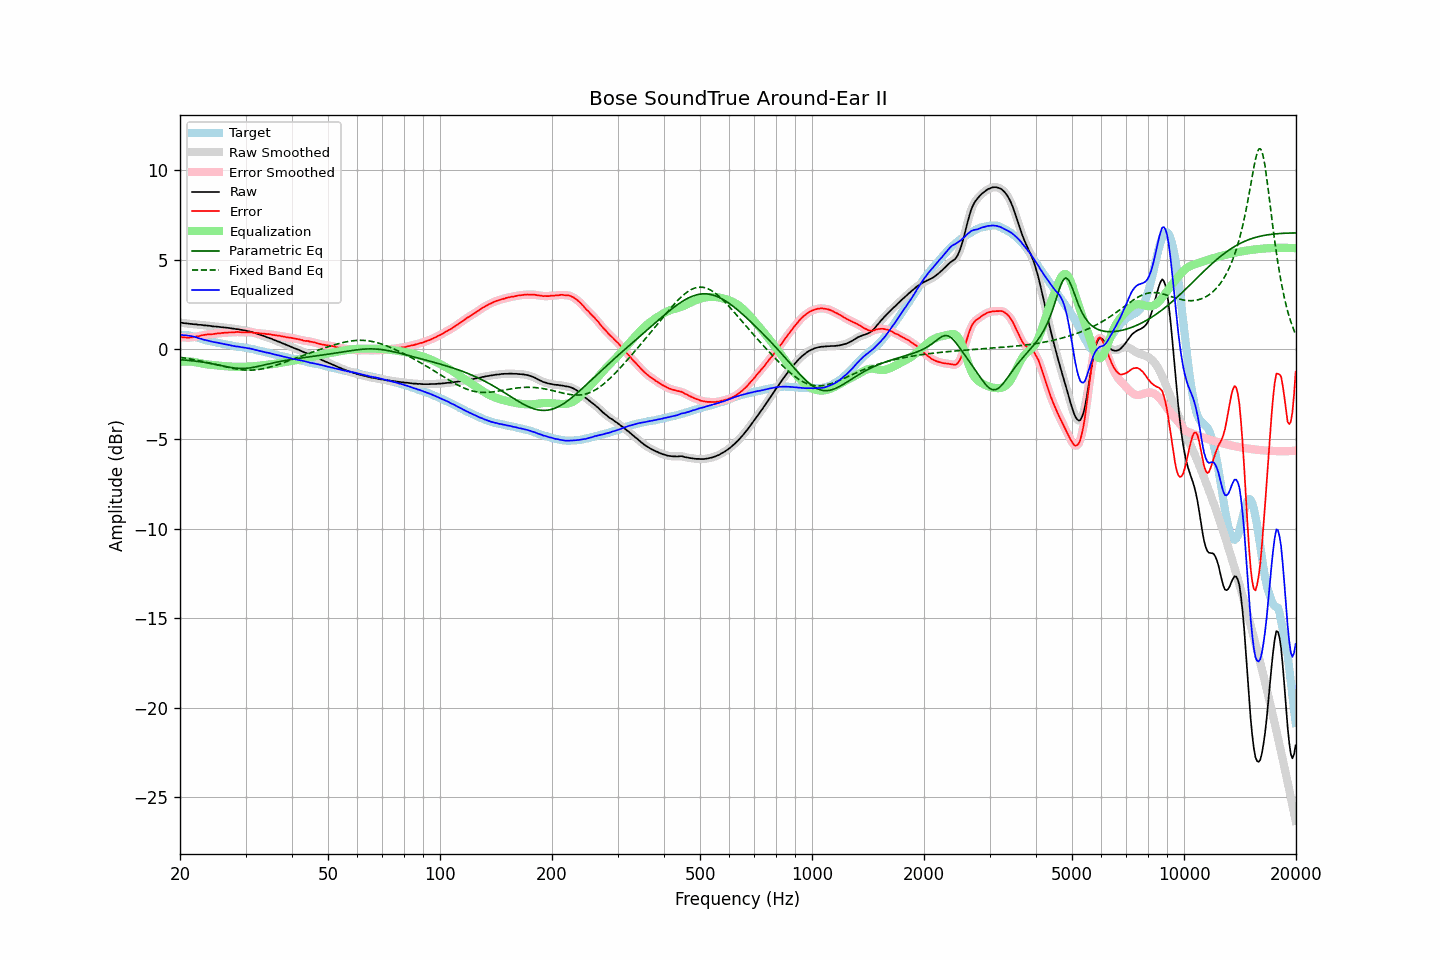

Data behind this chart, as committed beside it:
frequency, raw, error, smoothed, error_smoothed, equalization, parametric_eq, fixed_band_eq, equalized_raw, equalized_smoothed, target
20.00, 1.50, 0.69, 1.50, 0.70, -0.69, -0.57, -0.44, 0.81, 0.81, 0.81
20.20, 1.49, 0.69, 1.49, 0.69, -0.68, -0.58, -0.45, 0.81, 0.81, 0.80
20.40, 1.47, 0.67, 1.48, 0.68, -0.67, -0.58, -0.46, 0.80, 0.80, 0.80
20.61, 1.46, 0.67, 1.46, 0.67, -0.67, -0.59, -0.48, 0.79, 0.80, 0.79
20.81, 1.45, 0.66, 1.45, 0.66, -0.67, -0.60, -0.49, 0.79, 0.79, 0.79
21.02, 1.44, 0.65, 1.44, 0.66, -0.67, -0.61, -0.51, 0.78, 0.78, 0.79
21.23, 1.43, 0.66, 1.43, 0.66, -0.67, -0.62, -0.52, 0.76, 0.76, 0.77
21.44, 1.42, 0.67, 1.42, 0.67, -0.68, -0.63, -0.54, 0.75, 0.75, 0.75
21.66, 1.41, 0.69, 1.42, 0.69, -0.69, -0.63, -0.56, 0.73, 0.73, 0.73
21.87, 1.40, 0.71, 1.41, 0.70, -0.70, -0.65, -0.57, 0.70, 0.71, 0.70
22.09, 1.40, 0.73, 1.40, 0.72, -0.72, -0.66, -0.59, 0.69, 0.68, 0.68
22.31, 1.38, 0.73, 1.39, 0.73, -0.74, -0.67, -0.61, 0.65, 0.65, 0.66
22.54, 1.37, 0.75, 1.38, 0.75, -0.76, -0.68, -0.63, 0.62, 0.62, 0.63
22.76, 1.37, 0.78, 1.37, 0.77, -0.77, -0.69, -0.65, 0.60, 0.59, 0.60
22.99, 1.36, 0.80, 1.36, 0.79, -0.79, -0.70, -0.67, 0.57, 0.57, 0.57
23.22, 1.34, 0.81, 1.35, 0.81, -0.81, -0.72, -0.69, 0.54, 0.54, 0.54
23.45, 1.34, 0.83, 1.34, 0.83, -0.82, -0.73, -0.71, 0.52, 0.52, 0.52
23.69, 1.33, 0.84, 1.33, 0.84, -0.83, -0.75, -0.73, 0.50, 0.50, 0.50
23.92, 1.32, 0.85, 1.32, 0.85, -0.84, -0.76, -0.75, 0.48, 0.48, 0.47
24.16, 1.31, 0.85, 1.31, 0.85, -0.85, -0.78, -0.77, 0.46, 0.46, 0.46
24.40, 1.29, 0.85, 1.30, 0.85, -0.86, -0.80, -0.79, 0.43, 0.43, 0.44
24.65, 1.28, 0.86, 1.29, 0.86, -0.87, -0.81, -0.81, 0.41, 0.42, 0.42
24.89, 1.28, 0.88, 1.28, 0.88, -0.88, -0.83, -0.83, 0.40, 0.40, 0.40
25.14, 1.27, 0.89, 1.27, 0.89, -0.89, -0.85, -0.86, 0.38, 0.38, 0.38
25.39, 1.26, 0.90, 1.26, 0.90, -0.90, -0.87, -0.88, 0.36, 0.37, 0.36
25.65, 1.25, 0.90, 1.25, 0.91, -0.91, -0.89, -0.90, 0.35, 0.35, 0.35
25.91, 1.24, 0.92, 1.24, 0.92, -0.92, -0.91, -0.92, 0.33, 0.33, 0.32
26.16, 1.23, 0.93, 1.23, 0.93, -0.93, -0.92, -0.94, 0.31, 0.31, 0.31
26.43, 1.22, 0.94, 1.22, 0.93, -0.93, -0.94, -0.96, 0.29, 0.29, 0.29
26.69, 1.21, 0.94, 1.21, 0.94, -0.94, -0.96, -0.99, 0.28, 0.28, 0.28
26.96, 1.20, 0.95, 1.20, 0.94, -0.94, -0.98, -1.01, 0.26, 0.26, 0.26
27.23, 1.19, 0.95, 1.19, 0.95, -0.95, -0.99, -1.02, 0.24, 0.24, 0.25
27.50, 1.17, 0.95, 1.18, 0.95, -0.96, -1.01, -1.04, 0.22, 0.22, 0.22
27.77, 1.16, 0.96, 1.16, 0.96, -0.96, -1.02, -1.06, 0.20, 0.20, 0.20
28.05, 1.15, 0.96, 1.15, 0.97, -0.96, -1.03, -1.08, 0.19, 0.19, 0.19
28.33, 1.13, 0.97, 1.14, 0.97, -0.97, -1.04, -1.09, 0.17, 0.18, 0.16
28.62, 1.13, 0.98, 1.13, 0.97, -0.97, -1.05, -1.11, 0.17, 0.16, 0.15
28.90, 1.11, 0.96, 1.11, 0.97, -0.97, -1.06, -1.12, 0.15, 0.15, 0.15
29.19, 1.09, 0.96, 1.10, 0.96, -0.97, -1.06, -1.13, 0.13, 0.13, 0.13
29.48, 1.08, 0.96, 1.08, 0.96, -0.97, -1.06, -1.14, 0.12, 0.12, 0.13
29.78, 1.06, 0.96, 1.07, 0.96, -0.96, -1.06, -1.15, 0.10, 0.10, 0.11
30.08, 1.05, 0.96, 1.05, 0.95, -0.96, -1.05, -1.15, 0.09, 0.09, 0.10
30.38, 1.02, 0.95, 1.03, 0.96, -0.96, -1.04, -1.15, 0.07, 0.08, 0.07
30.68, 1.01, 0.96, 1.01, 0.96, -0.95, -1.03, -1.15, 0.06, 0.06, 0.05
30.99, 0.99, 0.96, 0.99, 0.95, -0.95, -1.02, -1.15, 0.05, 0.04, 0.03
31.30, 0.96, 0.94, 0.97, 0.95, -0.94, -1.01, -1.15, 0.02, 0.02, 0.02
31.61, 0.93, 0.93, 0.93, 0.93, -0.94, -0.99, -1.14, -0.00, -0.00, 0.01
31.93, 0.90, 0.93, 0.90, 0.92, -0.93, -0.97, -1.14, -0.02, -0.02, -0.02
32.24, 0.87, 0.92, 0.87, 0.92, -0.92, -0.96, -1.13, -0.04, -0.04, -0.04
32.57, 0.84, 0.91, 0.84, 0.91, -0.91, -0.94, -1.12, -0.06, -0.06, -0.07
32.89, 0.81, 0.89, 0.81, 0.90, -0.90, -0.92, -1.10, -0.08, -0.08, -0.08
33.22, 0.78, 0.89, 0.78, 0.89, -0.89, -0.89, -1.09, -0.11, -0.10, -0.11
33.55, 0.75, 0.88, 0.75, 0.88, -0.88, -0.87, -1.07, -0.13, -0.13, -0.12
33.89, 0.72, 0.88, 0.72, 0.87, -0.87, -0.85, -1.05, -0.15, -0.15, -0.15
34.23, 0.68, 0.85, 0.69, 0.86, -0.86, -0.83, -1.03, -0.18, -0.17, -0.16
34.57, 0.66, 0.86, 0.66, 0.85, -0.85, -0.81, -1.00, -0.19, -0.19, -0.20
34.92, 0.62, 0.84, 0.63, 0.84, -0.84, -0.79, -0.98, -0.21, -0.21, -0.22
35.27, 0.59, 0.83, 0.59, 0.83, -0.83, -0.77, -0.96, -0.23, -0.23, -0.23
35.62, 0.55, 0.81, 0.55, 0.81, -0.81, -0.75, -0.93, -0.26, -0.26, -0.25
35.97, 0.51, 0.80, 0.52, 0.79, -0.80, -0.73, -0.90, -0.29, -0.28, -0.29
... 635 more rows
